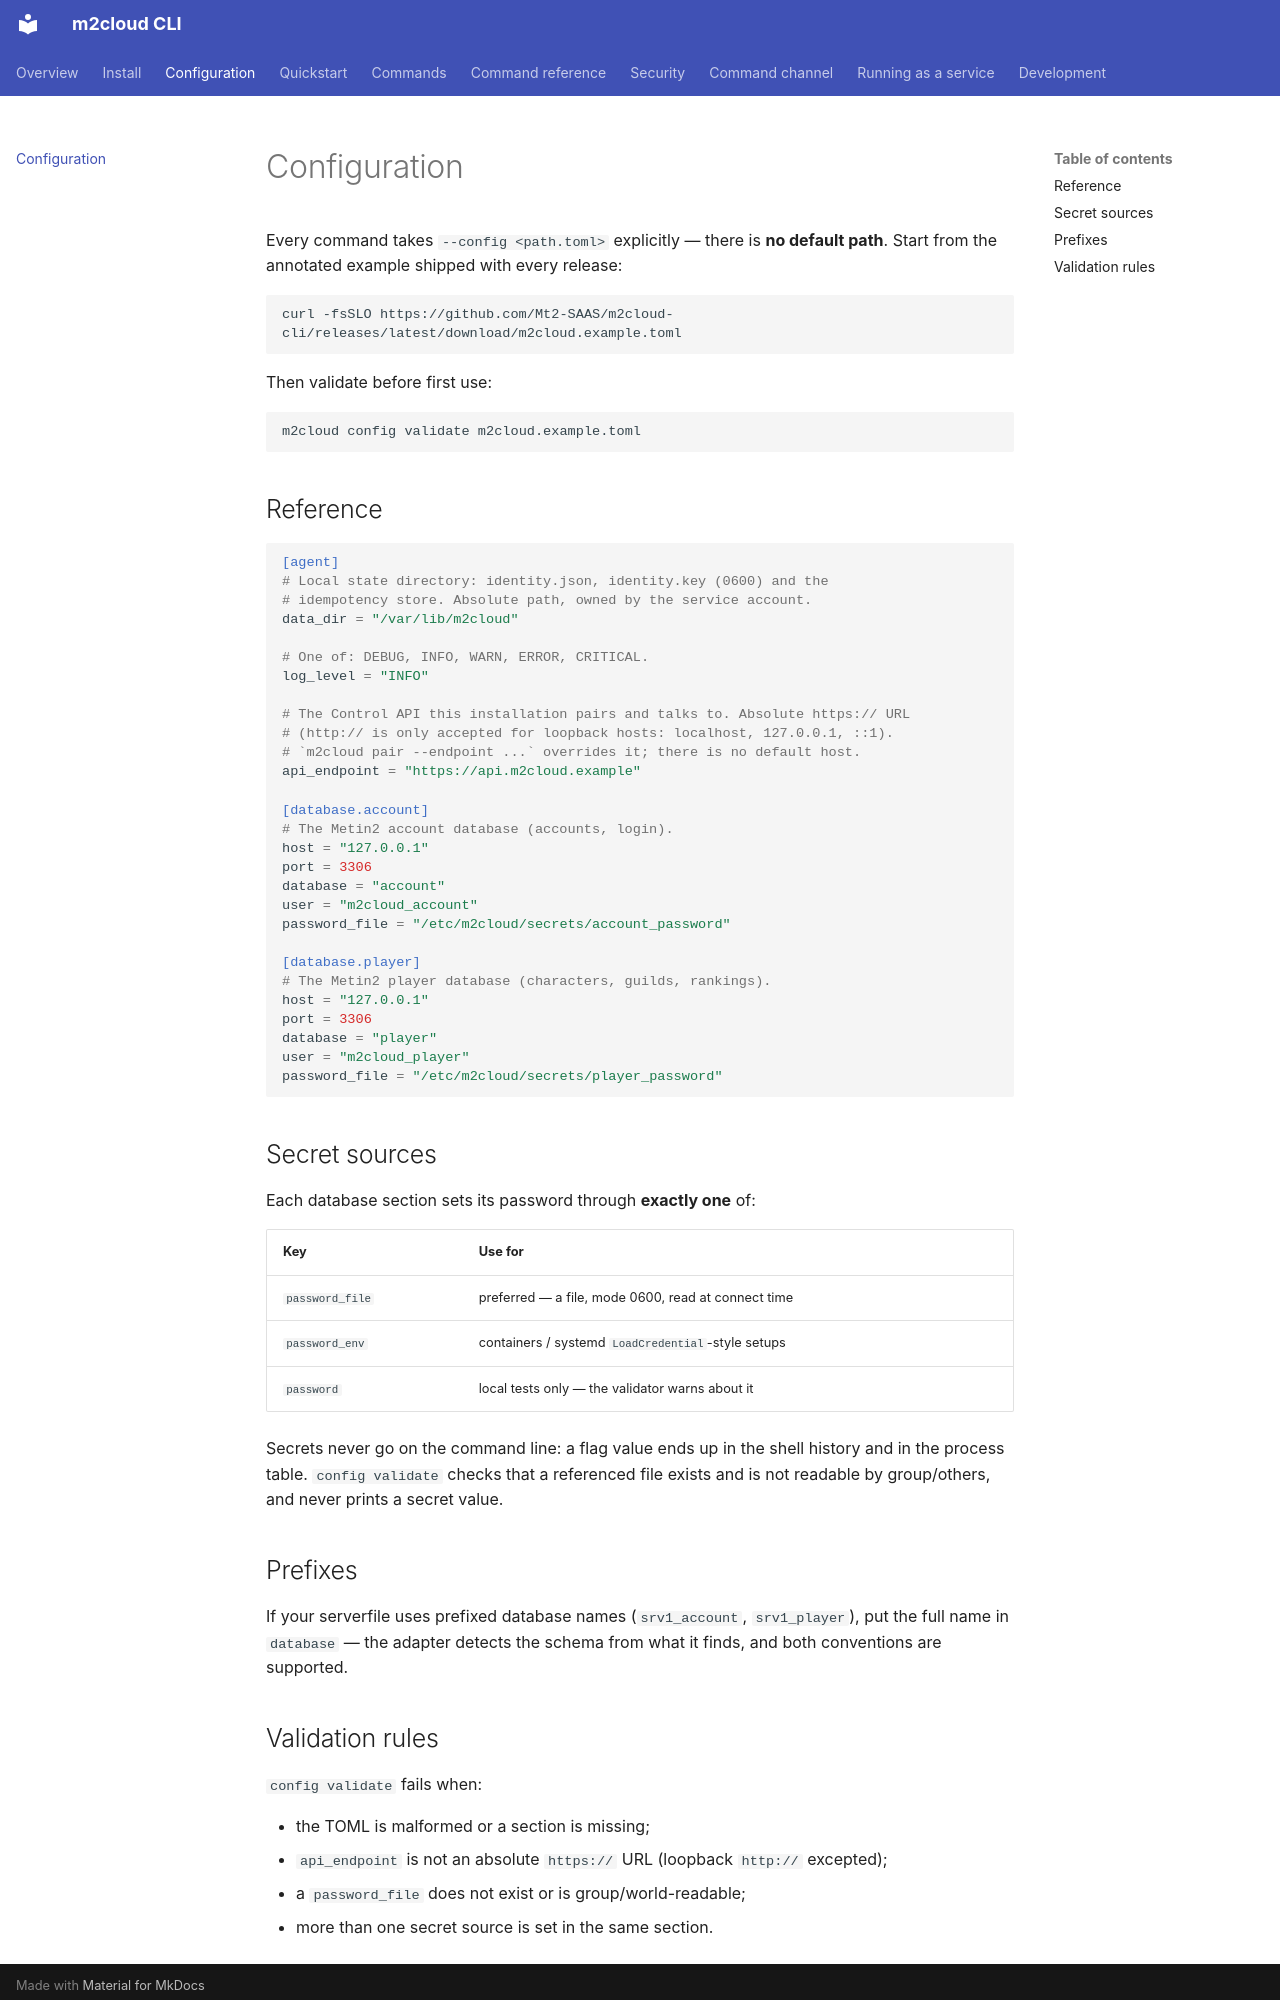

repository: Mt2-SAAS/m2cloud-cli · page: configuration/index.html · generator: mkdocs

# Configuration

Every command takes `--config <path.toml>` explicitly — there is **no default
path**. Start from the annotated example shipped with every release:

```sh
curl -fsSLO https://github.com/Mt2-SAAS/m2cloud-cli/releases/latest/download/m2cloud.example.toml
```

Then validate before first use:

```sh
m2cloud config validate m2cloud.example.toml
```

## Reference

```toml
[agent]
# Local state directory: identity.json, identity.key (0600) and the
# idempotency store. Absolute path, owned by the service account.
data_dir = "/var/lib/m2cloud"

# One of: DEBUG, INFO, WARN, ERROR, CRITICAL.
log_level = "INFO"

# The Control API this installation pairs and talks to. Absolute https:// URL
# (http:// is only accepted for loopback hosts: localhost, 127.0.0.1, ::1).
# `m2cloud pair --endpoint ...` overrides it; there is no default host.
api_endpoint = "https://api.m2cloud.example"

[database.account]
# The Metin2 account database (accounts, login).
host = "127.0.0.1"
port = 3306
database = "account"
user = "m2cloud_account"
password_file = "/etc/m2cloud/secrets/account_password"

[database.player]
# The Metin2 player database (characters, guilds, rankings).
host = "127.0.0.1"
port = 3306
database = "player"
user = "m2cloud_player"
password_file = "/etc/m2cloud/secrets/player_password"
```

## Secret sources

Each database section sets its password through **exactly one** of:

| Key | Use for |
|---|---|
| `password_file` | preferred — a file, mode 0600, read at connect time |
| `password_env` | containers / systemd `LoadCredential`-style setups |
| `password` | local tests only — the validator warns about it |

Secrets never go on the command line: a flag value ends up in the shell
history and in the process table. `config validate` checks that a referenced
file exists and is not readable by group/others, and never prints a secret
value.

## Prefixes

If your serverfile uses prefixed database names (`srv1_account`,
`srv1_player`), put the full name in `database` — the adapter detects the
schema from what it finds, and both conventions are supported.
